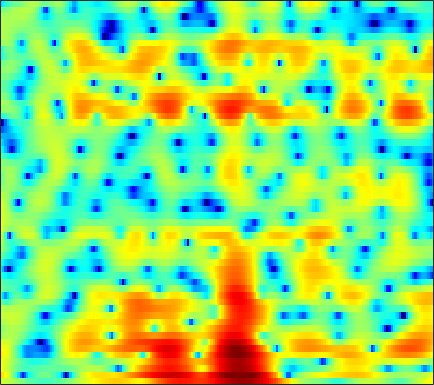

The table this chart was drawn from, first rows:
3.7205, 3.5579, 3.2715, 2.9124, 2.6042, 2.1489, 1.6586, 1.2631, 0.71851, 0.17389, -0.34793, -0.71928, -1.1864, -1.5929, -1.8623, -2.1791, -2.4288, -2.5707, -2.7391, -2.8264, -2.8325, -2.7994, -2.7121, -2.5709
7.512, 6.754, 5.588, 4.213, 3.01, 1.118, -1.214, -3.373, -7.128, -12.56, -16.75, -13.18, -8.722, -5.87, -4.378, -2.954, -1.958, -1.418, -0.9196, -0.6364, -0.5481, -0.6047, -0.8631, -1.351
5.574, 4.919, 3.979, 2.97, 2.181, 1.108, 0.06143, -0.6736, -1.533, -2.191, -2.61, -2.781, -2.836, -2.753, -2.633, -2.425, -2.206, -2.046, -1.851, -1.678, -1.542, -1.461, -1.392, -1.364
5.408, 4.909, 4.166, 3.348, 2.69, 1.769, 0.8161, 0.08891, -0.8524, -1.728, -2.533, -3.071, -3.678, -4.151, -4.403, -4.608, -4.668, -4.646, -4.505, -4.248, -3.887, -3.555, -3.037, -2.454
6.582, 6.117, 5.325, 4.335, 3.455, 2.09, 0.4678, -0.9341, -3.057, -5.477, -8.069, -9.878, -11.4, -11.58, -11.17, -10.56, -10.19, -10.15, -10.36, -10.76, -11.02, -10.77, -9.444, -7.311
6.239, 5.885, 5.22, 4.328, 3.495, 2.132, 0.4286, -1.069, -3.359, -5.948, -8.62, -10.26, -11.39, -11.5, -11.38, -11.31, -11.53, -11.93, -12.61, -13.47, -14.52, -14.8, -13.58, -10.58
3.875, 3.92, 3.801, 3.474, 3.101, 2.437, 1.579, 0.8407, -0.2658, -1.487, -2.781, -3.805, -5.259, -6.856, -8.24, -10.52, -13.79, -17.46, -27.43, -24.48, -16.29, -12.85, -9.473, -6.737
0.6609, 1.284, 1.851, 2.145, 2.214, 2.131, 1.853, 1.532, 0.9637, 0.2747, -0.5238, -1.188, -2.164, -3.199, -4.013, -5.103, -6.092, -6.683, -7.126, -7.072, -6.514, -5.831, -4.659, -3.351
-0.08179, 0.602, 1.309, 1.794, 2.011, 2.14, 2.096, 1.96, 1.654, 1.219, 0.6746, 0.2026, -0.4926, -1.242, -1.816, -2.551, -3.218, -3.659, -4.105, -4.333, -4.32, -4.138, -3.67, -2.992
1.471, 1.941, 2.431, 2.789, 2.958, 3.058, 3.026, 2.917, 2.657, 2.263, 1.733, 1.251, 0.4847, -0.4348, -1.217, -2.397, -3.74, -4.859, -6.394, -7.762, -8.545, -8.499, -7.679, -6.385
2.72, 2.941, 3.164, 3.316, 3.386, 3.41, 3.357, 3.262, 3.047, 2.715, 2.252, 1.816, 1.086, 0.1567, -0.7065, -2.125, -3.93, -5.622, -8.579, -12.79, -17.68, -16.99, -12.42, -9.2
2.442, 2.272, 2.131, 2.087, 2.134, 2.241, 2.359, 2.417, 2.425, 2.352, 2.178, 1.98, 1.62, 1.156, 0.7318, 0.05962, -0.7076, -1.352, -2.248, -3.043, -3.612, -3.873, -4.053, -4.127
-0.9591, -2.289, -3.232, -2.888, -2.095, -0.9375, -0.0107, 0.4863, 0.8994, 1.092, 1.15, 1.146, 1.155, 1.235, 1.335, 1.508, 1.643, 1.719, 1.758, 1.704, 1.559, 1.399, 1.057, 0.5446
-4.138, -7.571, -10.73, -7.945, -5.474, -3.297, -2.109, -1.728, -1.791, -2.445, -3.582, -4.512, -5.098, -4.213, -2.841, -0.8952, 0.7428, 1.74, 2.779, 3.456, 3.82, 3.919, 3.846, 3.517
-0.4464, -1.159, -1.846, -2.226, -2.335, -2.422, -2.615, -2.933, -3.704, -5.059, -7.146, -9.254, -11.64, -9.564, -6.647, -3.392, -0.9719, 0.4086, 1.774, 2.723, 3.335, 3.576, 3.676, 3.533
-1.238, -1.736, -2.314, -2.764, -3.014, -3.218, -3.331, -3.388, -3.458, -3.51, -3.528, -3.446, -3.094, -2.454, -1.794, -0.7639, 0.2732, 0.9934, 1.793, 2.402, 2.82, 2.996, 3.032, 2.869
-3.787, -4.75, -5.911, -6.633, -6.771, -6.435, -5.688, -5.037, -4.146, -3.282, -2.483, -1.901, -1.112, -0.3261, 0.2497, 0.9933, 1.688, 2.149, 2.671, 3.059, 3.262, 3.308, 3.197, 2.885
-6.484, -9.014, -14.21, -25.14, -21.45, -13.46, -9.596, -7.641, -5.71, -4.214, -2.935, -2.055, -0.9808, 0.02091, 0.7332, 1.59, 2.34, 2.809, 3.325, 3.693, 3.859, 3.858, 3.68, 3.278
-4.173, -5.527, -7.343, -8.608, -8.969, -8.759, -8.114, -7.574, -6.851, -6.056, -5.058, -4.16, -2.847, -1.501, -0.525, 0.6716, 1.692, 2.346, 3.034, 3.499, 3.789, 3.866, 3.785, 3.491
-1.087, -1.876, -3.011, -4.143, -4.974, -6.15, -7.495, -8.742, -10.84, -13.01, -12.91, -10.71, -7.273, -4.386, -2.671, -0.8208, 0.5895, 1.421, 2.269, 2.838, 3.221, 3.381, 3.447, 3.356
0.8718, 0.02585, -1.146, -2.354, -3.27, -4.504, -5.911, -7.121, -9.041, -10.89, -10.89, -9.117, -6.241, -3.741, -2.23, -0.6894, 0.4347, 1.034, 1.591, 1.986, 2.193, 2.292, 2.369, 2.399
2.174, 0.7325, -1.268, -3.016, -3.808, -4.001, -3.614, -3.219, -2.683, -2.127, -1.466, -0.9359, -0.1451, 0.569, 0.9849, 1.333, 1.416, 1.306, 0.9505, 0.5209, 0.07642, -0.1279, -0.1781, -0.02092
3.729, 1.373, -3.066, -11.36, -17.84, -7.143, -2.615, -0.6113, 1.167, 2.344, 3.147, 3.547, 3.864, 3.911, 3.739, 3.194, 2.212, 1.128, -0.9193, -3.905, -7.472, -9.277, -7.91, -5.543
4.507, 3.38, 1.907, 0.7596, 0.306, 0.3283, 0.8471, 1.362, 2.016, 2.561, 2.915, 3.076, 3.078, 2.836, 2.479, 1.711, 0.5364, -0.6606, -2.755, -5.424, -8.299, -9.658, -9.343, -8.228
4.267, 3.716, 2.986, 2.347, 1.953, 1.585, 1.383, 1.315, 1.318, 1.381, 1.445, 1.469, 1.421, 1.248, 1.017, 0.5641, -0.09188, -0.7073, -1.601, -2.619, -3.558, -4.167, -4.853, -5.445
4.059, 3.587, 2.876, 2.122, 1.56, 0.8575, 0.2714, -0.04367, -0.2567, -0.2412, -0.0388, 0.1554, 0.432, 0.6404, 0.7218, 0.704, 0.5638, 0.3579, -0.01964, -0.4973, -1.038, -1.478, -2.095, -2.727
4.178, 3.587, 2.6, 1.355, 0.2485, -1.446, -3.216, -4.305, -4.846, -4.119, -2.754, -1.691, -0.4638, 0.4937, 1.033, 1.53, 1.803, 1.882, 1.796, 1.58, 1.177, 0.7889, 0.1608, -0.5888
4.026, 3.419, 2.335, 0.8283, -0.6615, -3.368, -7.512, -12.6, -18.08, -9.703, -5.154, -2.97, -0.903, 0.5234, 1.321, 2.105, 2.598, 2.818, 2.933, 2.819, 2.507, 2.128, 1.415, 0.4371
2.726, 2.407, 1.792, 0.9502, 0.1703, -0.999, -2.179, -2.876, -3.277, -3.004, -2.248, -1.564, -0.6408, 0.1992, 0.7635, 1.393, 1.897, 2.159, 2.399, 2.421, 2.272, 1.999, 1.41, 0.5216
0.9742, 1.15, 1.201, 1.07, 0.8398, 0.4214, -0.08578, -0.4862, -0.9642, -1.35, -1.593, -1.637, -1.563, -1.223, -0.8706, -0.3027, 0.3204, 0.7556, 1.233, 1.589, 1.768, 1.768, 1.584, 1.177
-0.9021, 0.01102, 0.868, 1.302, 1.397, 1.21, 0.7132, 0.1442, -0.8947, -2.196, -3.725, -4.869, -5.881, -5.79, -5.023, -3.576, -2.184, -1.222, -0.1678, 0.7317, 1.415, 1.825, 2.193, 2.348
-1.734, -0.3035, 0.9387, 1.595, 1.778, 1.63, 1.053, 0.326, -1.131, -3.285, -6.569, -10.34, -20.25, -16.89, -11.31, -7.555, -5.404, -4.288, -2.96, -1.685, -0.3518, 0.6245, 1.76, 2.618
0.05621, 0.6079, 1.103, 1.362, 1.375, 1.178, 0.7089, 0.181, -0.7505, -1.974, -3.416, -4.531, -5.759, -6.528, -6.807, -7.31, -8.427, -9.889, -11.53, -9.474, -5.464, -2.886, -0.2829, 1.556
0.3918, 0.2288, -0.01305, -0.2803, -0.4883, -0.7469, -0.9812, -1.159, -1.399, -1.706, -2.05, -2.387, -2.855, -3.481, -4.067, -5.111, -6.641, -8.073, -9.509, -8.111, -4.907, -2.664, -0.2633, 1.508
-1.706, -2.506, -3.608, -4.692, -5.322, -5.738, -5.525, -5.054, -4.282, -3.501, -2.86, -2.475, -2.141, -1.93, -1.885, -1.88, -1.883, -1.807, -1.523, -0.9144, -0.02274, 0.7143, 1.701, 2.56
-4.929, -6.374, -8.846, -12.36, -16.21, -20.84, -15.52, -11.83, -8.445, -6.11, -4.417, -3.406, -2.356, -1.523, -1.006, -0.4346, 0.07275, 0.4304, 0.925, 1.426, 1.944, 2.322, 2.785, 3.163
-7.07, -8.171, -9.862, -11.73, -13, -13.61, -12.33, -10.68, -8.425, -6.442, -4.771, -3.73, -2.51, -1.514, -0.8518, -0.07948, 0.5863, 1.029, 1.562, 2.025, 2.418, 2.678, 2.95, 3.135
-8.892, -9.306, -9.65, -9.698, -9.534, -9.03, -8.239, -7.484, -6.371, -5.202, -4.075, -3.276, -2.277, -1.361, -0.7357, 0.03093, 0.715, 1.179, 1.695, 2.127, 2.452, 2.631, 2.79, 2.862
-13.34, -13.18, -11.85, -10.18, -9.021, -7.679, -6.537, -5.792, -4.881, -4.081, -3.323, -2.742, -1.985, -1.171, -0.561, 0.2331, 0.9778, 1.467, 2.02, 2.427, 2.687, 2.768, 2.76, 2.635
-24.72, -19.58, -12.74, -8.943, -7.045, -5.347, -4.2, -3.673, -3.241, -3.089, -3.013, -2.902, -2.505, -1.695, -0.8524, 0.3736, 1.531, 2.247, 3.004, 3.451, 3.611, 3.528, 3.188, 2.585
-4.848, -4.42, -3.425, -2.34, -1.667, -1.009, -0.7703, -0.8886, -1.532, -2.772, -4.862, -7.189, -9.523, -6.842, -3.745, -0.4036, 1.935, 3.204, 4.311, 4.813, 4.79, 4.473, 3.595, 2.223
0.3607, 0.5369, 0.7384, 0.8316, 0.787, 0.6092, 0.155, -0.3254, -1.281, -2.613, -4.413, -5.962, -7.125, -5.468, -3.111, -0.3463, 1.728, 2.887, 3.815, 4.175, 3.902, 3.277, 1.865, -0.2445
1.596, 1.571, 1.33, 0.8861, 0.4384, -0.3863, -1.307, -2.038, -2.811, -3.335, -3.457, -3.178, -2.472, -1.408, -0.4757, 0.831, 2.012, 2.661, 3.251, 3.418, 3.091, 2.436, 0.9874, -1.343
0.6386, 0.4625, -0.05586, -0.9396, -1.876, -3.569, -5.825, -7.937, -10.73, -11.22, -8.923, -6.949, -4.616, -2.708, -1.494, -0.1299, 0.9963, 1.656, 2.299, 2.612, 2.62, 2.445, 1.911, 1.153
-1.063, -1.219, -1.717, -2.626, -3.621, -5.383, -7.901, -10.35, -14.1, -14.86, -11.62, -9.245, -6.696, -4.765, -3.526, -2.115, -0.9426, -0.1619, 0.682, 1.333, 1.782, 2.014, 2.195, 2.272
-1.478, -1.486, -1.755, -2.293, -2.865, -3.856, -4.971, -5.825, -6.781, -7.287, -7.311, -7.055, -6.517, -5.688, -4.997, -3.861, -2.64, -1.734, -0.594, 0.4119, 1.223, 1.691, 2.191, 2.545
-0.4547, -0.3599, -0.4256, -0.6808, -0.9958, -1.564, -2.272, -2.871, -3.794, -4.824, -5.979, -6.946, -8.237, -8.968, -8.595, -6.915, -4.674, -3.055, -1.214, 0.2433, 1.371, 1.998, 2.585, 2.93
0.544, 0.7267, 0.8827, 0.8766, 0.7579, 0.4556, -0.0696, -0.6067, -1.536, -2.832, -4.621, -6.538, -10.4, -17.96, -19.11, -10.07, -5.22, -2.812, -0.4788, 1.166, 2.305, 2.895, 3.344, 3.45
-1.146, -0.6322, -0.0129, 0.4269, 0.6027, 0.5966, 0.3588, 0.007559, -0.5745, -1.298, -2.146, -2.837, -3.625, -3.951, -3.691, -2.68, -1.238, -0.1967, 1.055, 2.038, 2.677, 2.982, 3.102, 2.93
-5.84, -4.003, -2.249, -1.168, -0.7295, -0.5691, -0.7521, -1.038, -1.497, -1.864, -2.005, -1.924, -1.574, -1.054, -0.5355, 0.178, 0.8741, 1.357, 1.861, 2.145, 2.2, 2.098, 1.805, 1.387
-5.115, -3.127, -1.382, -0.503, -0.325, -0.6434, -1.607, -2.689, -4.519, -5.962, -5.589, -4.236, -2.211, -0.4584, 0.5718, 1.628, 2.332, 2.663, 2.788, 2.549, 1.955, 1.226, -0.03795, -1.457
0.8532, 1.177, 1.471, 1.453, 1.15, 0.2687, -1.326, -3.168, -6.952, -12.57, -10.72, -6.489, -2.69, -0.2625, 0.995, 2.135, 2.785, 2.967, 2.853, 2.306, 1.231, 0.01371, -2.47, -6.721
2.139, 2.075, 1.913, 1.623, 1.294, 0.6587, -0.1604, -0.8492, -1.72, -2.263, -2.196, -1.759, -0.9372, -0.1165, 0.4115, 0.9143, 1.153, 1.149, 0.922, 0.4387, -0.3154, -1.038, -2.141, -3.249
2.153, 2.047, 1.876, 1.654, 1.452, 1.149, 0.8147, 0.5599, 0.2669, 0.06659, -0.02287, -0.02949, 0.02012, 0.08594, 0.09025, 0.0212, -0.1597, -0.3514, -0.6983, -1.116, -1.54, -1.852, -2.177, -2.338
2.096, 2.031, 1.95, 1.862, 1.788, 1.692, 1.581, 1.49, 1.367, 1.244, 1.105, 0.9766, 0.769, 0.4919, 0.2149, -0.2601, -0.8497, -1.356, -2.074, -2.748, -3.234, -3.405, -3.391, -3.123
1.656, 1.665, 1.722, 1.82, 1.904, 2, 2.084, 2.136, 2.166, 2.146, 2.067, 1.96, 1.709, 1.293, 0.8606, 0.06272, -1.04, -2.128, -3.912, -5.945, -7.609, -7.838, -6.69, -5.023
-0.3574, -0.1912, 0.1781, 0.6271, 0.9656, 1.36, 1.69, 1.895, 2.127, 2.318, 2.468, 2.537, 2.522, 2.321, 2.007, 1.288, 0.1099, -1.174, -3.663, -7.617, -14.37, -15.53, -8.798, -4.803
-7.3, -6.377, -4.744, -3.314, -2.503, -1.73, -1.274, -1.059, -0.7741, -0.35, 0.2481, 0.7596, 1.44, 1.983, 2.206, 2.236, 1.926, 1.494, 0.6797, -0.224, -0.8818, -0.9777, -0.5575, 0.1838
